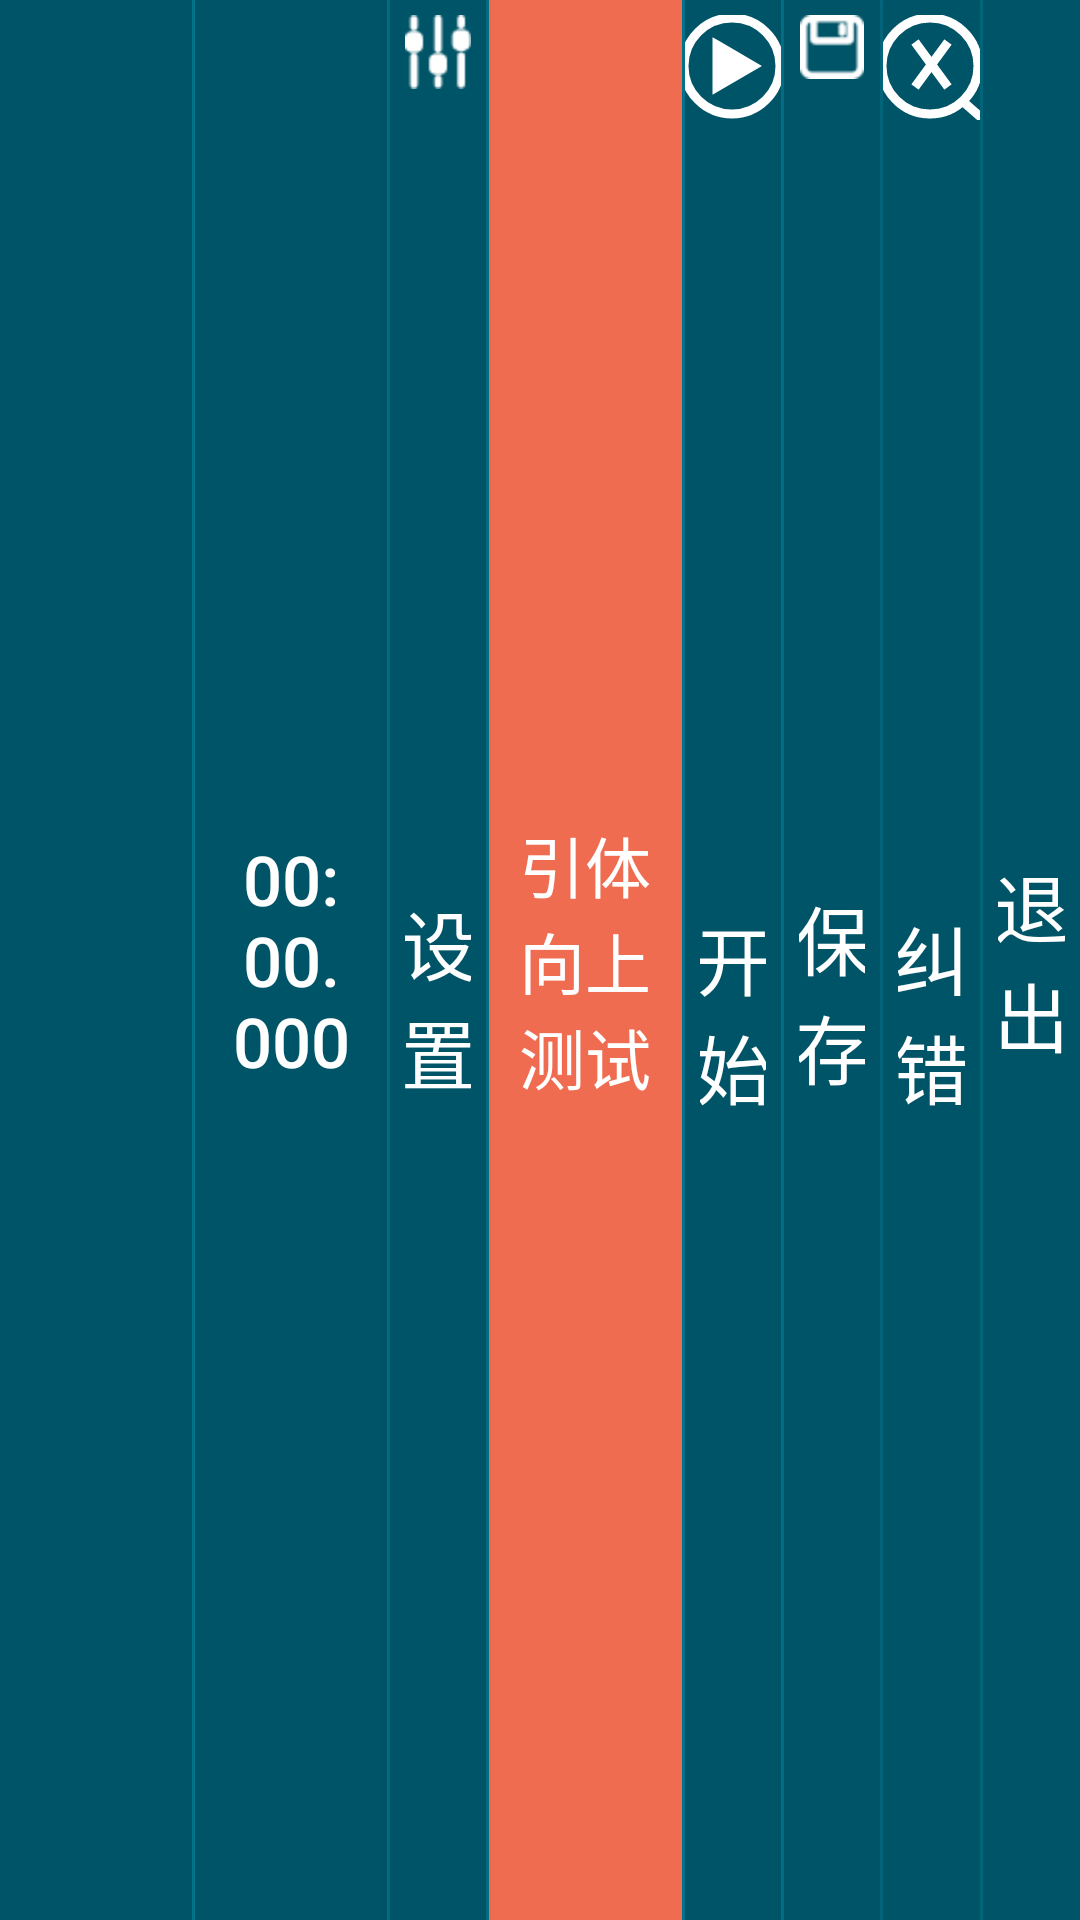

Layout XML and referenced resources for this Android screen:
<!-- AndroidManifest.xml: fallback theme Theme.MaterialComponents.DayNight.NoActionBar -->
<!-- res/layout/layout_test_title.xml -->
<?xml version="1.0" encoding="utf-8"?>
<LinearLayout xmlns:android="http://schemas.android.com/apk/res/android"
    xmlns:tools="http://schemas.android.com/tools"
    android:id="@+id/ll_main_title"
    android:layout_width="match_parent"
    android:layout_height="0dp"
    android:layout_weight="2"
    android:background="@color/color_main"
    android:orientation="horizontal"
   >

    <LinearLayout
        android:id="@+id/ll_left_top"
        android:layout_width="0dp"
        android:layout_height="match_parent"
        android:layout_weight="2"
        android:background="@color/color_main"
        android:orientation="vertical"
        android:paddingLeft="10dp"
        android:paddingTop="5dp"
        android:paddingBottom="5dp">

        <TextView
            android:id="@+id/tv_connect_channel"
            style="@style/DeviceTextViewItem" />

        <TextView
            android:id="@+id/tv_connect_count"
            style="@style/DeviceTextViewItem" />
    </LinearLayout>

    <View
        android:layout_width="1dp"
        android:layout_height="match_parent"
        android:background="@color/color_test_split" />
    <RelativeLayout
        style="@style/TestTitleButton"
        android:layout_weight="2">

        <Button
            android:id="@+id/btn_time"
           android:layout_height="match_parent"
            android:layout_width="match_parent"
            android:textSize="23dp"
            android:padding="5dp"
            android:background="@drawable/selector_button_test"
            android:textColor="@drawable/selector_text_color_white_main"
            android:text="@string/title000" />

        <Chronometer
            android:visibility="gone"
            android:id="@+id/timer"
            android:layout_height="match_parent"
            android:layout_width="match_parent"
            android:textSize="20dp"
            android:padding="5dp"
            android:background="@drawable/selector_button_test"
            android:textColor="@drawable/selector_text_color_white_main"
            android:format="00:00:00"
            android:gravity="center"
           />
    </RelativeLayout>

    <View
        android:layout_width="1dp"
        android:layout_height="match_parent"
        android:background="@color/color_test_split" />

    <Button
        android:id="@+id/btn_setting_fragment"
        style="@style/TestTitleButton"
        android:layout_weight="1"
        android:drawableTop="@drawable/icon_test_setting"
        android:text="@string/setting" />

    <View
        android:layout_width="1dp"
        android:layout_height="match_parent"
        android:background="@color/color_test_split" />

    <CheckBox
        android:id="@+id/btn_test_name"
        style="@style/QueryTitleTextView1"
        android:button="@null"
        android:checked="true"
        android:clickable="false"
        android:layout_weight="2"
        android:background="@color/color_main_red_dark"
        android:textColor="#FFFFFF"
        android:text="引体向上测试" />

    <View
        android:layout_width="1dp"
        android:layout_height="match_parent"
        android:background="@color/color_test_split" />

    <CheckBox
        android:id="@+id/cb_test_control"
        style="@style/TestTitleButton"
        android:layout_weight="1"
        android:button="@null"
        android:drawableTop="@drawable/selector_test_control"
        android:text="@string/start"
        android:textColor="@drawable/selector_text_color_test_control" />

    <View
        android:layout_width="1dp"
        android:layout_height="match_parent"
        android:background="@color/color_test_split" />

    <Button
        android:id="@+id/btn_save"
        style="@style/TestTitleButton"
        android:layout_weight="1"
        android:drawableTop="@drawable/icon_save"
        android:text="@string/save" />

    <View
        android:layout_width="1dp"
        android:layout_height="match_parent"
        android:background="@color/color_test_split" />

    <Button
        android:id="@+id/btn_error_correct"
        style="@style/TestTitleButton"
        android:layout_weight="1"
        android:drawableTop="@drawable/icon_correct"
        android:text="@string/error_correct" />

    <View
        android:layout_width="1dp"
        android:layout_height="match_parent"
        android:background="@color/color_test_split" />

    <Button

        android:id="@+id/btn_exit"
        style="@style/TestTitleButton"
        android:layout_weight="1"
        android:drawableTop="@drawable/icon_exit"
        android:text="@string/exit" />

</LinearLayout>
<!-- resources referenced by this layout -->
<resources>
  <color name="color_main">#005467</color>
  <color name="color_main_red_dark">#EF6C50</color>
  <color name="color_test_split">#02728B</color>
  <!-- drawable icon_correct (drawable) -->
  <vector xmlns:android="http://schemas.android.com/apk/res/android"
      android:width="35dp"
      android:height="35dp"
      android:tint="#FFFFFF"
      android:viewportWidth="35.0"
      android:viewportHeight="35.0">
  
      <path
          android:name="rect_vector"
          android:pathData=" M 1 17 A 16 16 0 0 1 33 17M 1 17A16 16 0 0 0 33 17 M 12,9 L23, 24 M 12,24 L23,9M27,28 L35, 35  "
          android:strokeWidth="3"
          android:strokeColor="@android:color/white" />
  
  </vector>
  <!-- drawable selector_button_test (drawable) -->
  <?xml version="1.0" encoding="utf-8"?>
  <selector xmlns:android="http://schemas.android.com/apk/res/android">
      <item android:drawable="@color/color_main" android:state_checked="false" />
      <item android:drawable="@color/color_main_red_dark" android:state_checked="true"/>
  
  </selector>
  <!-- drawable selector_test_control (drawable) -->
  <?xml version="1.0" encoding="utf-8"?>
  <selector xmlns:android="http://schemas.android.com/apk/res/android">
      <item android:drawable="@drawable/icon_circle_test" android:state_checked="false" />
      <item android:drawable="@drawable/icon_circle_pause" android:state_checked="true" />
  </selector>
  <!-- drawable selector_text_color_test_control (drawable) -->
  <?xml version="1.0" encoding="utf-8"?>
  <selector xmlns:android="http://schemas.android.com/apk/res/android">
      <item android:color="@android:color/white" android:state_checked="false" />
      <item android:color="@android:color/holo_red_dark" android:state_checked="true" />
  </selector>
  <!-- drawable selector_text_color_white_main (drawable) -->
  <?xml version="1.0" encoding="utf-8"?>
  <selector xmlns:android="http://schemas.android.com/apk/res/android">
      <item android:color="@android:color/white" android:state_pressed="false" />
      <item android:color="@color/color_main" android:state_pressed="true" />
  </selector>
  <string name="error_correct">纠错</string>
  <string name="exit">退出</string>
  <string name="save">保存</string>
  <string name="setting">设置</string>
  <string name="start">开始</string>
  <string name="title000">00:00.000</string>
  <style name="DeviceTextViewItem">
          <item name="android:layout_width">wrap_content</item>
          <item name="android:layout_height">0dp</item>
          <item name="android:gravity">center_vertical</item>
          <item name="android:textSize">25sp</item>
          <item name="android:layout_weight">1</item>
          <item name="android:textColor">@android:color/white</item>
      </style>
  <style name="QueryTitleTextView1">
          <item name="android:layout_width">0dp</item>
          <item name="android:layout_height">match_parent</item>
          <item name="android:gravity">center</item>
  
          <item name="android:clickable">true</item>
          <item name="android:textSize">22sp</item>
          <item name="android:background">@drawable/selector_button_test</item>
          <item name="android:textColor">@drawable/selector_text_color_white_main</item>
      </style>
  <style name="TestTitleButton">
          <item name="android:layout_width">0dp</item>
          <item name="android:layout_height">match_parent</item>
          <item name="android:background">@drawable/selector_button_test</item>
          <item name="android:gravity">center</item>
          <item name="android:padding">5dp</item>
          <item name="android:textSize">25sp</item>
          <item name="android:textColor">@drawable/selector_text_color_white_main</item>
      </style>
</resources>
